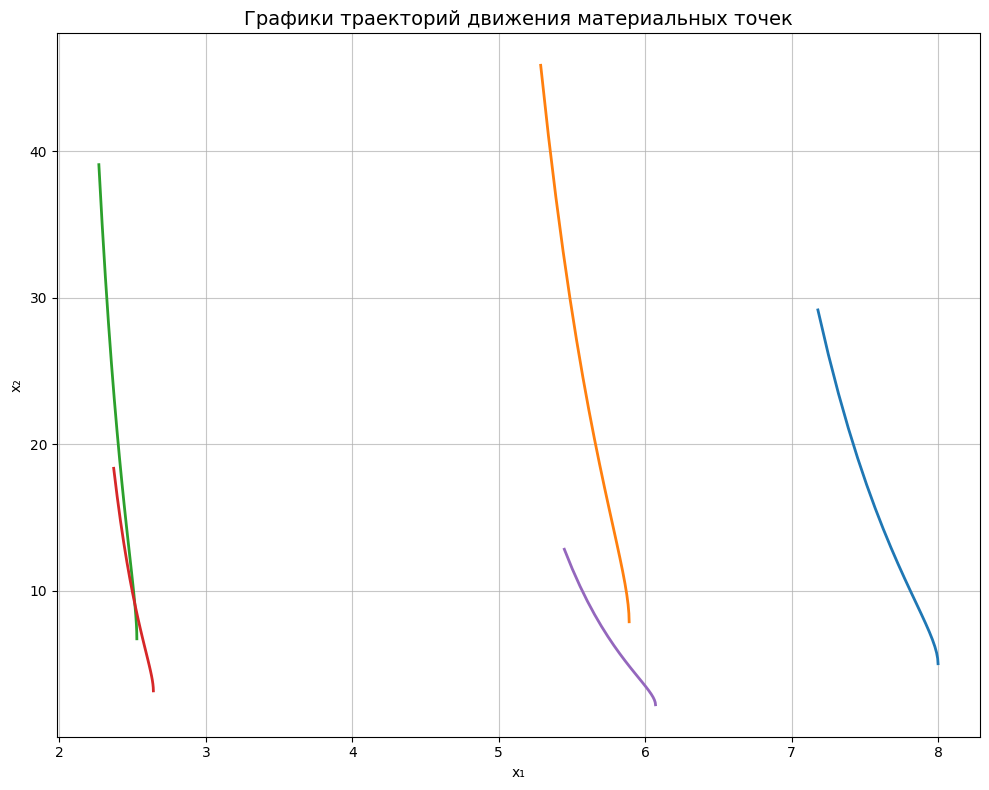
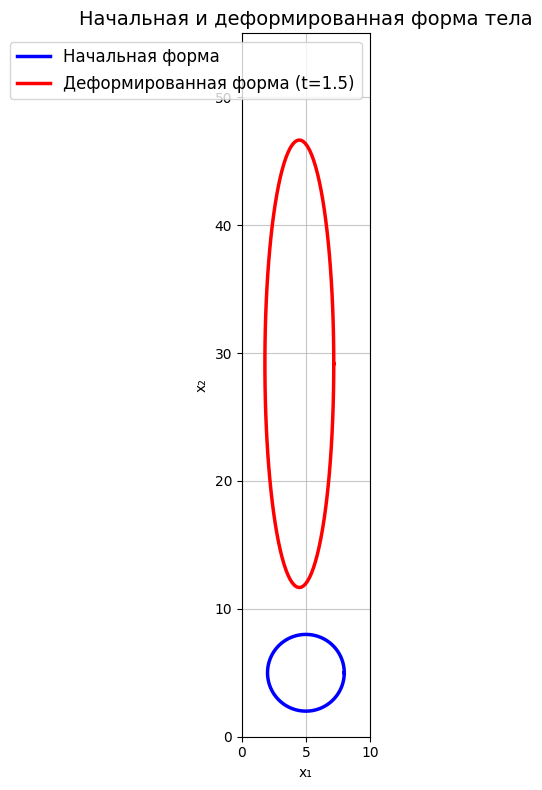
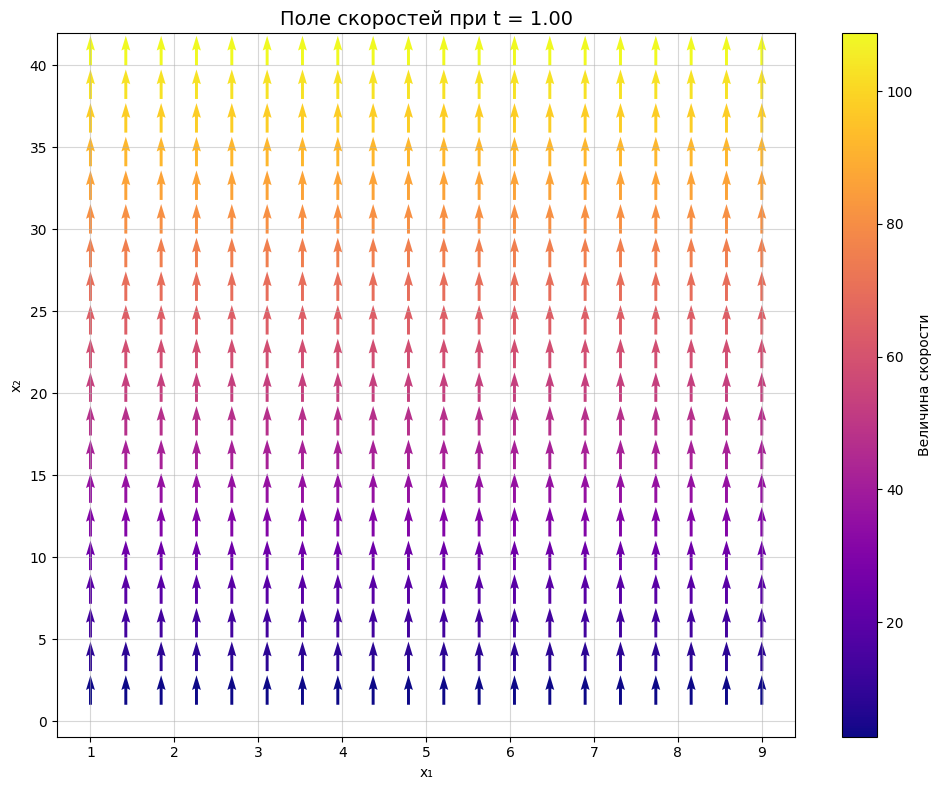
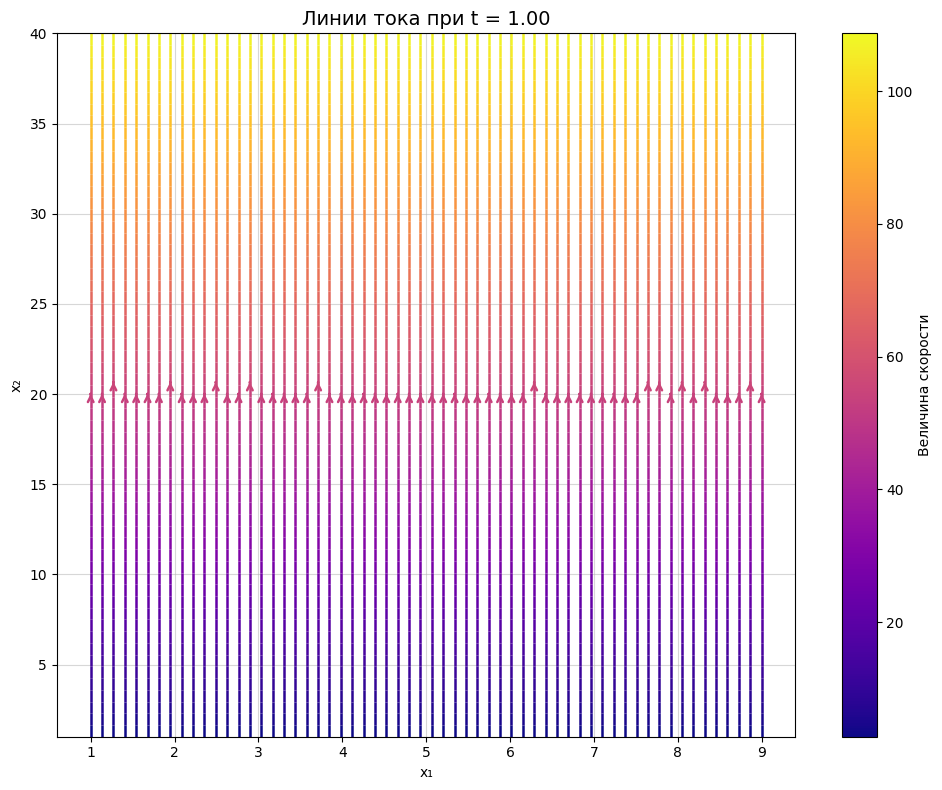
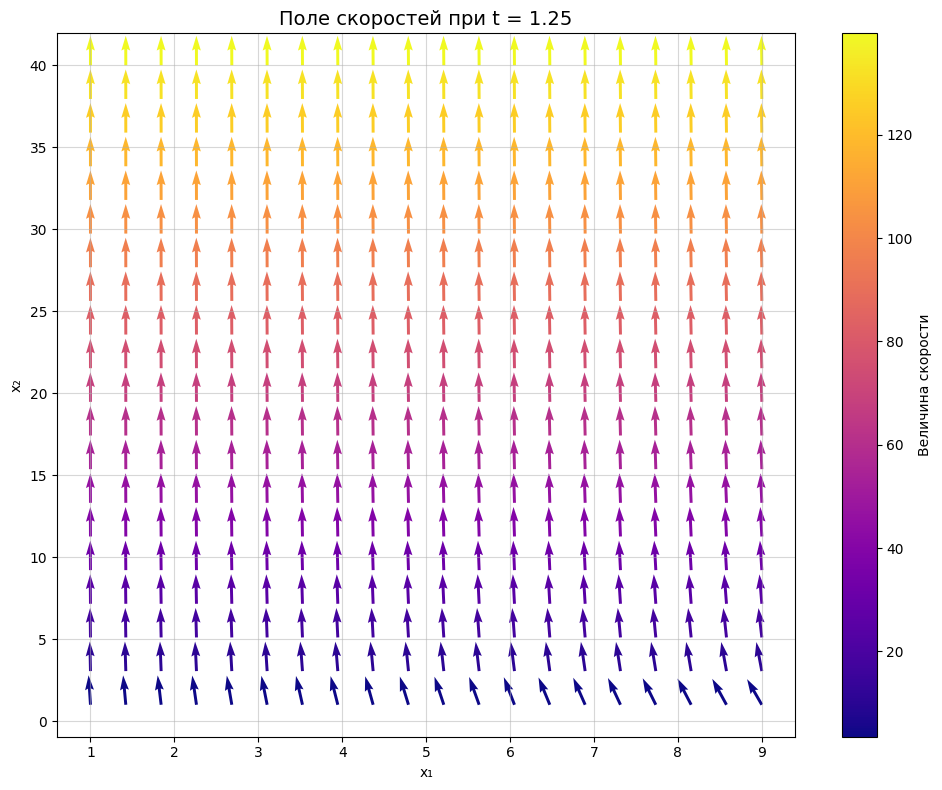
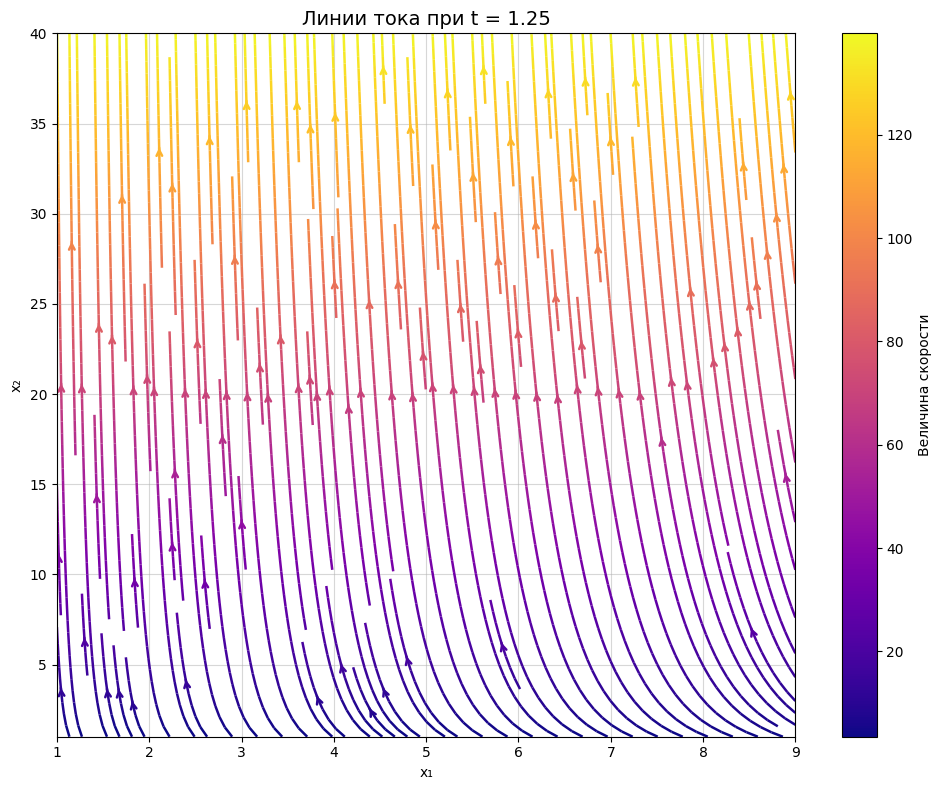
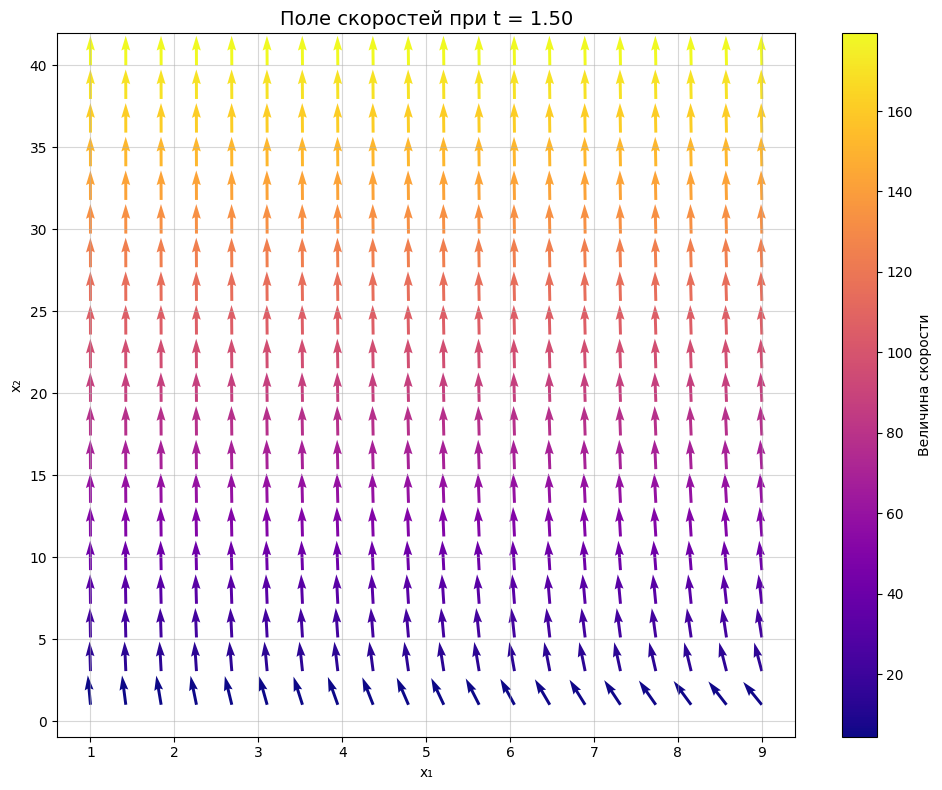
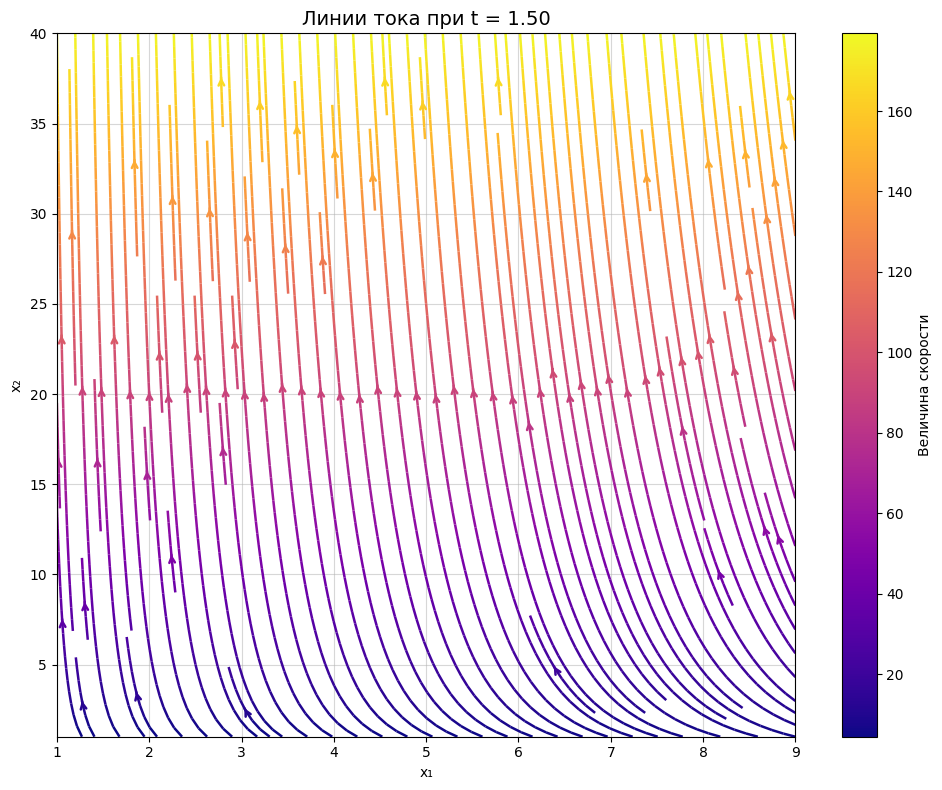

Python code for these plots, in order:
import numpy as np
import matplotlib.pyplot as plt
from abc import ABC, abstractmethod
import math


# В данном коде есть логическое разделение: сущности (Point, Trajectory, Body) и действия (Integrator, Plotter).

class SpatialPoint:
    def __init__(self, x1, x2):
        self.x1 = x1  # добавляем координаты
        self.x2 = x2

    def __repr__(self):
        return f"SpatialPoint({self.x1:.3f}, {self.x2:.3f})"

    def to_tuple(self):
        return (self.x1, self.x2)


class MaterialPoint(SpatialPoint):
    # Наследование(одно из требования по курсовой, часть ООП)— один класс (дочерний) может "унаследовать" все атрибуты и методы от другого класса (родительского). Дочерний класс получает всё, что есть у родителя, и может добавить своё или переопределить. В нашем случае: родительский класс-SpatialPoint - это базовая точка в пространстве. У неё есть свои атрибуты(self.x1 и self.x2) и методы(__repr__() и to_tuple()). Дочерний класс - MaterialPoint, это уже материальная точка, которая движется во времени. Она наследует всё от SpatialPoint и добавляет своё.
    def __init__(self, initial_x1, initial_x2):
        super().__init__(initial_x1, initial_x2)
        self.current_x1 = initial_x1
        self.current_x2 = initial_x2

    def update_position(self, new_x1, new_x2):
        self.current_x1 = new_x1
        self.current_x2 = new_x2
        self.x1 = new_x1  # Обновляем базовые атрибуты для полиморфизма
        self.x2 = new_x2


class Trajectory:
    def __init__(self):
        self.points = []  # Список точек во времени

    def add_point(self, point): # Синоним для совместимости
        self.points.append(point) #Возвращает списки координат для построения графика

    def get_x1_list(self):
        return [p.x1 for p in self.points]

    def get_x2_list(self):
        return [p.x2 for p in self.points]


class Body(ABC):
    @abstractmethod
    def get_points(self):
        pass

    @abstractmethod
    def update_points(self, integrator, t_start, t_end, h):
        pass


class CircleBody(Body):
    def __init__(self, center_x=5.0, center_y=5.0, radius=3.0, num_points=100): # параметры как аргументы
        if center_x - radius <= 0 or center_y - radius <= 0:
            raise ValueError("Окружность должна быть в первой четверти!")

        angles = np.linspace(0, 2 * np.pi, num_points)
        self.points = []
        for angle in angles:
            x = center_x + radius * np.cos(angle)
            y = center_y + radius * np.sin(angle)
            self.points.append(MaterialPoint(x, y))

        self.center_x = center_x
        self.center_y = center_y
        self.radius = radius

    def get_points(self):
        return self.points

    def update_points(self, integrator, t_start, t_end, h):
        for point in self.points:
            integrator.integrate(point, t_start, t_end, h)

    def get_initial_shape(self): #Возвращает начальные координаты окружности
        return [(p.x1, p.x2) for p in self.points]

    def get_deformed_shape(self): #Возвращает текущие координаты окружности после деформации
        return [(p.current_x1, p.current_x2) for p in self.points]


class Integrator(ABC):
    @abstractmethod
    def integrate(self, point, t_start, t_end, h):
        pass


class RungeKutta33(Integrator):
    def __init__(self, A_func, B_func):
        self.A = A_func
        self.B = B_func

    def integrate(self, point, t_start, t_end, h):
        # здесь есть Полиморфизм - один и тот же код работает с объектами разных классов, если они поддерживают нужный интерфейс. Здесь: метод integrate работает с любой точкой, у которой есть нужные атрибуты (current_x1 и current_x2), независимо от того, какого она конкретно типа.
        # Интегрируем от t_start до t_end, обновляем позицию point
        t = t_start
        while t < t_end - 1e-10: # учет погрешности округления
            k11 = -self.A(t) * point.current_x1 # внутри класса RungeKutta33 лямбда-функции сохраняются как self.A и self.B (см. их ввод стр.226)
            k21 = -self.A(t + h / 2) * (point.current_x1 + h * k11 / 2)
            k31 = -self.A(t + h) * (point.current_x1 + h * (-k11 + 2 * k21))
            dx1 = h * (k11 / 6 + 2 * k21 / 3 + k31 / 6)

            k12 = self.B(t) * point.current_x2
            k22 = self.B(t + h / 2) * (point.current_x2 + h * k12 / 2)
            k32 = self.B(t + h) * (point.current_x2 + h * (-k12 + 2 * k22))
            dx2 = h * (k12 / 6 + 2 * k22 / 3 + k32 / 6)

            point.update_position(point.current_x1 + dx1, point.current_x2 + dx2)
            t += h


class Plotter:
    def __init__(self, A_func, B_func):
        self.A = A_func
        self.B = B_func
        plt.rcParams['font.family'] = 'DejaVu Sans'
        plt.rcParams['axes.unicode_minus'] = False

    def plot_trajectories(self, trajectories):
        plt.figure(figsize=(10, 8))
        for traj in trajectories:
            plt.plot(traj.get_x1_list(), traj.get_x2_list(), linewidth=2.0)
        plt.title("Графики траекторий движения материальных точек", fontsize=14)
        plt.xlabel("x₁")
        plt.ylabel("x₂")
        plt.grid(True, alpha=0.7)
        plt.tight_layout()
        plt.show()

    def plot_shapes(self, initial, deformed, time):
        plt.figure(figsize=(10, 8))
        init_x1, init_x2 = zip(*initial)
        def_x1, def_x2 = zip(*deformed)
        plt.plot(init_x1, init_x2, label="Начальная форма", linewidth=2.5, color='blue')
        plt.plot(def_x1, def_x2, label=f"Деформированная форма (t={time})", linewidth=2.5, color='red')
        plt.title("Начальная и деформированная форма тела", fontsize=14)
        plt.xlabel("x₁")
        plt.ylabel("x₂")
        plt.legend(fontsize=12)
        plt.grid(True, alpha=0.7)
        plt.gca().set_aspect('equal', adjustable='box')
        plt.xlim(0, 10)
        plt.ylim(0, 55)
        plt.tight_layout()
        plt.show()

    def plot_velocity_and_streamlines(self, t):
        x = np.linspace(1, 9, 20)
        y = np.linspace(1, 40, 20)
        X, Y = np.meshgrid(x, y)
        V1 = -math.log(t) * X
        V2 = math.exp(t) * Y
        magnitude = np.sqrt(V1 ** 2 + V2 ** 2)

        # Поле скоростей
        plt.figure(figsize=(10, 8))
        V1_norm = V1 / (magnitude + 1e-8)
        V2_norm = V2 / (magnitude + 1e-8)
        plt.quiver(X, Y, V1_norm, V2_norm, magnitude, cmap='plasma', scale=25, width=0.004)
        plt.colorbar(label='Величина скорости')
        plt.title(f"Поле скоростей при t = {t:.2f}", fontsize=14)
        plt.xlabel("x₁")
        plt.ylabel("x₂")
        plt.grid(True, alpha=0.5)
        plt.tight_layout()
        plt.show()

        # Линии тока
        x_fine = np.linspace(1, 9, 40)
        y_fine = np.linspace(1, 40, 40)
        X_fine, Y_fine = np.meshgrid(x_fine, y_fine)
        V1_fine = -math.log(t) * X_fine
        V2_fine = math.exp(t) * Y_fine
        magnitude_fine = np.sqrt(V1_fine ** 2 + V2_fine ** 2)

        plt.figure(figsize=(10, 8))
        plt.streamplot(X_fine, Y_fine, V1_fine, V2_fine, color=magnitude_fine, cmap='plasma', linewidth=1.8, density=2,
                       arrowstyle='->')
        plt.colorbar(label='Величина скорости')
        plt.title(f"Линии тока при t = {t:.2f}", fontsize=14)
        plt.xlabel("x₁")
        plt.ylabel("x₂")
        plt.grid(True, alpha=0.5)
        plt.tight_layout()
        plt.show()


def compute_trajectories(body, integrator, t_start, t_end, dt, step=20, save_every=5):
    """Вычисление траекторий для подмножества точек"""
    trajectories = []
    for i in range(0, len(body.points), step):
        original_point = body.points[i]
        temp_point = MaterialPoint(original_point.x1, original_point.x2) # Исправлено: MaterialPoint вместо Point

        traj = Trajectory()
        traj.add_point(SpatialPoint(temp_point.current_x1, temp_point.current_x2)) # Исправлено: add_point

        t = t_start
        step_count = 0
        while t < t_end - 1e-10:
            integrator.integrate(temp_point, t, t + dt, dt)
            t += dt
            step_count += 1
            if step_count % save_every == 0:
                traj.add_point(SpatialPoint(temp_point.current_x1, temp_point.current_x2))

        traj.add_point(SpatialPoint(temp_point.current_x1, temp_point.current_x2))
        trajectories.append(traj)

    return trajectories


def main():
    t_start = 1.0
    t_end = 1.5
    dt = 0.005
    times = [1.0, 1.25, 1.5]

    A = lambda t: math.log(t) #Здесь мы реализуем наши функции через лямбда-функции. Это по факту для упрощения работы. Это то же самое, что если бы мы писали полноценную функцию:Pythondef A(t):; if t > 0:; return math.log(t); else:; return 0. Но вместо 5 строк — всего одна. Добавлена защита if t > 0 else 0, чтобы не было ошибки логарифма от нуля или отрицательного числа
    B = lambda t: math.exp(t)

    body = CircleBody(center_x=5.0, center_y=5.0, radius=3.0, num_points=100)
    integrator = RungeKutta33(A, B) #Эти две лямбда-функции передаются в интегратор и реализуются в методе рунге-кутты (стр.105)
    plotter = Plotter(A, B)

    print("Запуск расчёта... Окна с графиками будут появляться по очереди.")
    print("Закрывайте каждое окно, чтобы увидеть следующее.\n")

    # Траектории
    trajectories = compute_trajectories(body, integrator, t_start, t_end, dt, step=20, save_every=5)
    plotter.plot_trajectories(trajectories)

    # Деформация тела
    initial_shape = body.get_initial_shape()
    deformed_body = CircleBody(center_x=5.0, center_y=5.0, radius=3.0, num_points=100) # центр (5,5) выбрали сами, просто чтобы материально тело не пересекалось с осями и находилось на некотором расстоянии
    deformed_body.update_points(integrator, t_start, t_end, dt)
    deformed_shape = deformed_body.get_deformed_shape()
    plotter.plot_shapes(initial_shape, deformed_shape, t_end)

    # Поля и линии тока
    for t in times:
        plotter.plot_velocity_and_streamlines(t)

    print("\nВсе графики показаны! Программа завершена.")


if __name__ == "__main__":
    main()